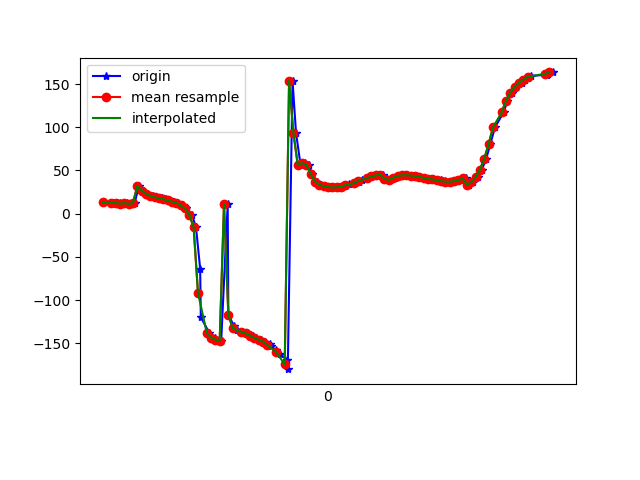

Data behind this chart, as committed beside it:
1618545349085, 1241025192378400, 13.4145355, 23.096397, 41.086323
1618545349130, 1241025211609170, 12.74, 18.45, 41.78
1618545349132, 1241025230839940, 12.69, 14.25, 43.36
1618545349147, 1241025250070710, 12.1, 9.609, 43.82
1618545349159, 1241025269301480, 12.32, 5.244, 45.2
1618545349170, 1241025288532250, 11.7, 0.6224, 45.43
1618545349191, 1241025307763020, 12.16, -3.812, 46.73
1618545349212, 1241025326993790, 11.45, -8.442, 46.82
1618545349228, 1241025346224560, 12.05, -12.76, 48
1618545349247, 1241025365455330, 31.73, 29.79, 47.81
1618545349265, 1241025384686100, 26.8, 4.134, 49.29
1618545349286, 1241025403916870, 23.3, -11.11, 49.74
1618545349313, 1241025423147640, 20.76, -21.01, 49.63
1618545349323, 1241025442378410, 19.18, -28.35, 49.93
1618545349352, 1241025461609180, 17.61, -34.37, 50.2
1618545349371, 1241025480839950, 16.83, -40, 50.44
1618545349385, 1241025500070720, 15.52, -45.63, 50.84
1618545349411, 1241025519301490, 13.94, -51.36, 50.77
1618545349430, 1241025538532260, 12.84, -57.19, 50.69
1618545349449, 1241025557763030, 9.499, -62.96, 48.63
1618545349464, 1241025576993800, 5.994, -68.85, 46.16
1618545349492, 1241025596224570, -0.9872, -74.88, 40.34
1618545349511, 1241025615455340, -16, -80.92, 26.45
1618545349530, 1241025634686110, -63.46, -84.96, -19.94
1618545349533, 1241025653916880, -119.7, -82.49, -75.25
1618545349571, 1241025673147650, -137.5, -77.02, -92.46
1618545349597, 1241025692378420, -143.3, -70.98, -97.73
1618545349600, 1241025711609190, -145.8, -64.52, -99.66
1618545349627, 1241025730839960, -147.4, -57.66, -100.6
1618545349657, 1241025750070730, 10.77, -75.7, 34.94
1618545349660, 1241025769301500, -116.9, -70.13, -87.23
1618545349687, 1241025788532270, -130.5, -51.73, -96.49
1618545349699, 1241025807763040, -134.7, -38.19, -97.98
1618545349728, 1241025826993810, -136.9, -27.15, -98.44
1618545349740, 1241025846224580, -138.5, -17.23, -98.73
1618545349766, 1241025865455350, -140.1, -7.798, -98.97
1618545349774, 1241025884686120, -141.9, 1.435, -99.21
1618545349787, 1241025903916890, -143.8, 10.59, -99.48
1618545349811, 1241025923265240, -145.9, 19.71, -99.79
1618545349828, 1241025942496010, -148.1, 28.73, -100.2
1618545349852, 1241025961726780, -150.7, 37.6, -100.5
1618545349856, 1241025980957550, -153.7, 46.23, -100.7
1618545349880, 1241026000188320, -157.5, 54.57, -100.3
1618545349898, 1241026019419090, -162.3, 62.55, -98.97
1618545349931, 1241026038649860, -168.9, 70.08, -95.73
1618545349934, 1241026057880630, -179.9, 77, -87.85
1618545349956, 1241026077111400, 153.6, 82.66, -64.46
1618545349972, 1241026096342170, 93.59, 83.95, -7.138
1618545349993, 1241026115572940, 56.45, 80.06, 27.68
1618545350012, 1241026134803710, 58.54, 29.71, -45.84
1618545350031, 1241026154034480, 56.57, 51.39, -12.16
1618545350048, 1241026173265250, 45.44, 58.13, 15.5
1618545350068, 1241026192496020, 37.23, 57.65, 32.71
1618545350089, 1241026211726790, 33.58, 54.81, 41.39
1618545350105, 1241026230957560, 31.74, 50.97, 46.4
1618545350124, 1241026250188330, 30.75, 46.75, 49.32
1618545350140, 1241026269419100, 30.35, 42.64, 50.91
1618545350166, 1241026288649870, 30.51, 38.63, 51.72
1618545350182, 1241026307880640, 31.16, 34.72, 52.1
1618545350200, 1241026327111410, 32.45, 31.83, 52.13
1618545350218, 1241026346342180, 33.86, 29.18, 52.16
... 47 more rows
